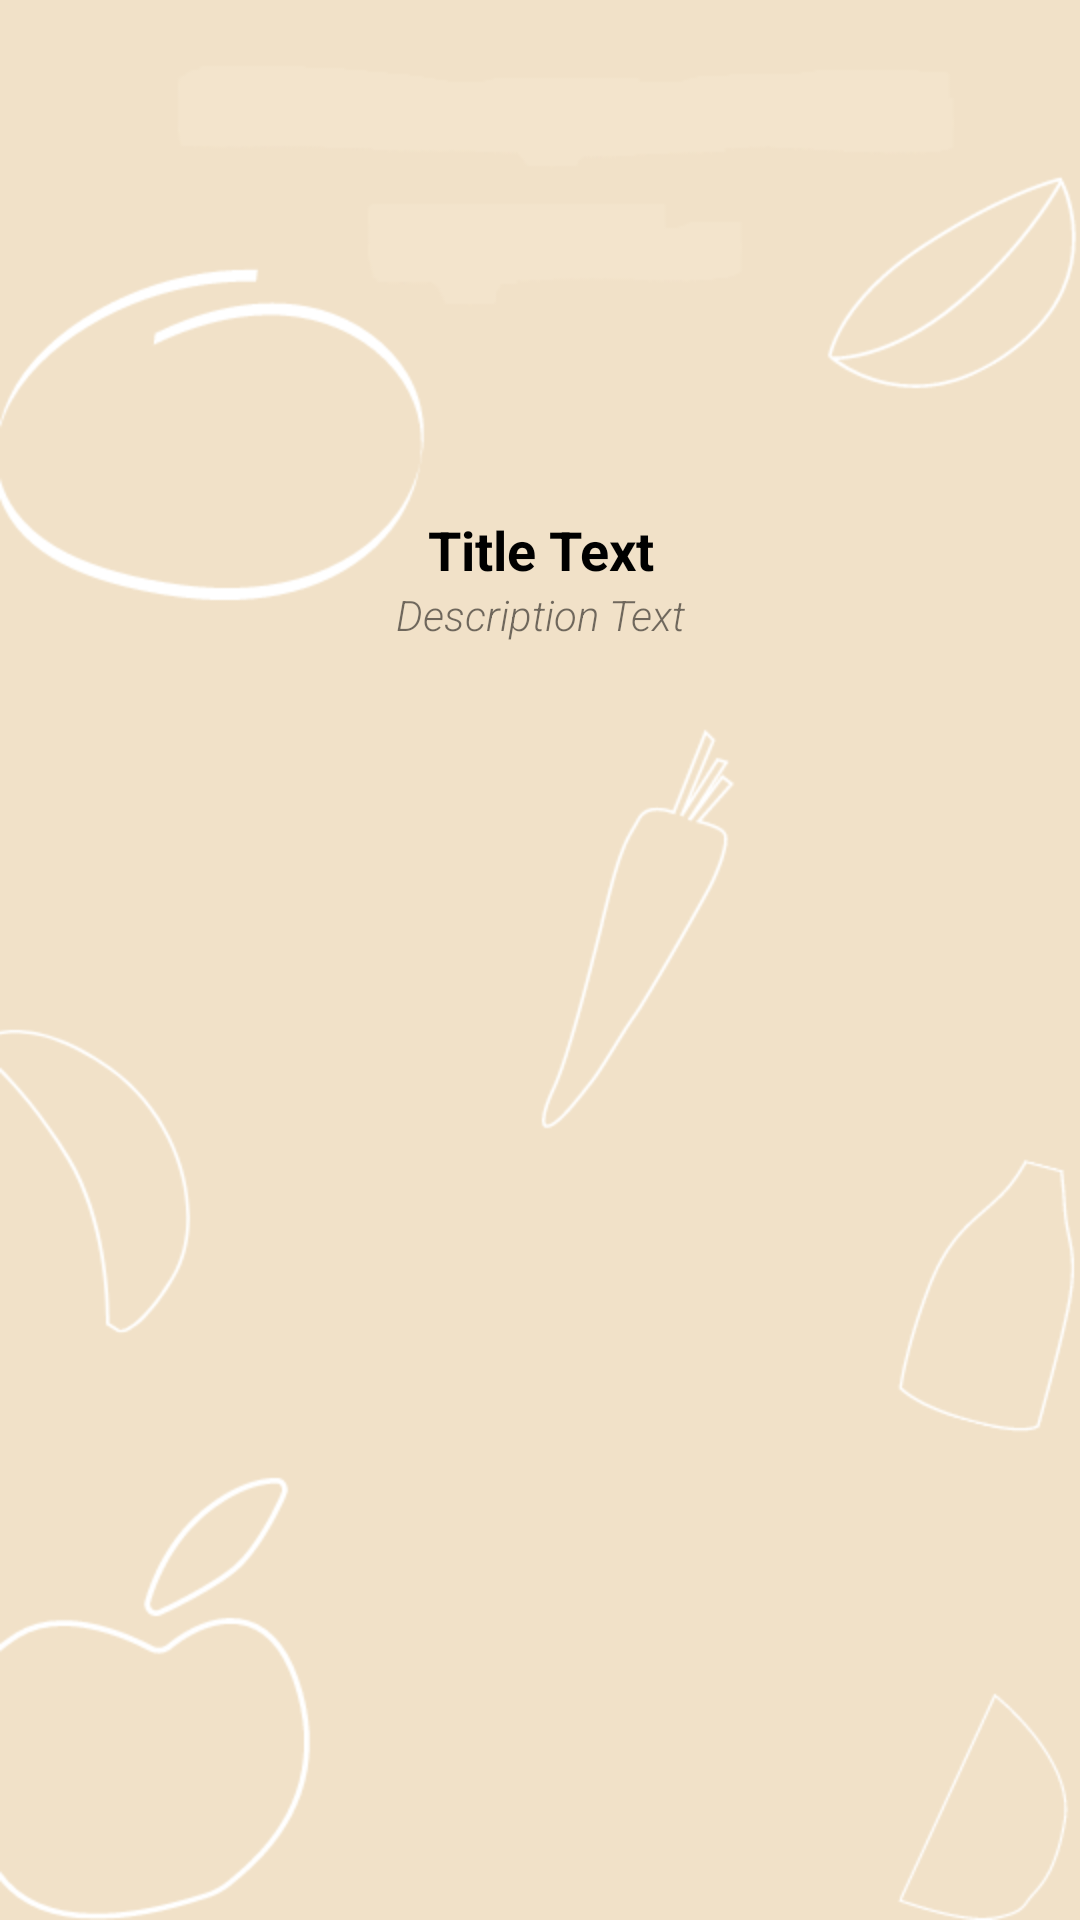

Reconstruct the res/layout file that produces this screen, plus the resources it refers to.
<!-- AndroidManifest.xml: application theme AppTheme -->
<!-- res/layout/activity_another_artikel.xml -->
<?xml version="1.0" encoding="utf-8"?>
<RelativeLayout xmlns:android="http://schemas.android.com/apk/res/android"
    xmlns:app="http://schemas.android.com/apk/res-auto"
    xmlns:tools="http://schemas.android.com/tools"
    android:layout_width="match_parent"
    android:layout_height="match_parent"
    android:padding="16dp"
    android:background="@drawable/bg2"
    tools:context=".AnotherArtikel">

    <ImageView
        android:id="@+id/another_ArtikelView"
        android:layout_width="150dp"
        android:layout_height="150dp"
        android:src="@mipmap/ic_launcher"
        android:layout_marginTop="5dp"
        android:layout_centerHorizontal="true"/>

    <TextView
        android:id="@+id/textJudul"
        android:layout_width="match_parent"
        android:layout_height="wrap_content"
        android:text="Title Text"
        android:textColor="@color/blackColor"
        android:textSize="18sp"
        android:gravity="center"
        android:textStyle="bold"
        android:layout_below="@id/another_ArtikelView"/>

    <TextView
        android:id="@+id/deskripsitext"
        android:layout_width="match_parent"
        android:layout_height="wrap_content"
        android:text="Description Text"
        android:textSize="14sp"
        android:gravity="center"
        android:textStyle="italic"
        android:fontFamily="sans-serif-light"
        android:layout_below="@id/textJudul"/>

</RelativeLayout>
<!-- resources referenced by this layout -->
<resources>
  <color name="blackColor">#000</color>
  <!-- drawable bg2: png bitmap (drawable, 38878 bytes) -->
  <style name="AppTheme" parent="Theme.AppCompat.Light.DarkActionBar">
          
          <item name="colorPrimary">#ED714B</item>
          <item name="colorPrimaryDark">#020204</item>
          <item name="colorAccent">#ED714B</item>
      </style>
</resources>
